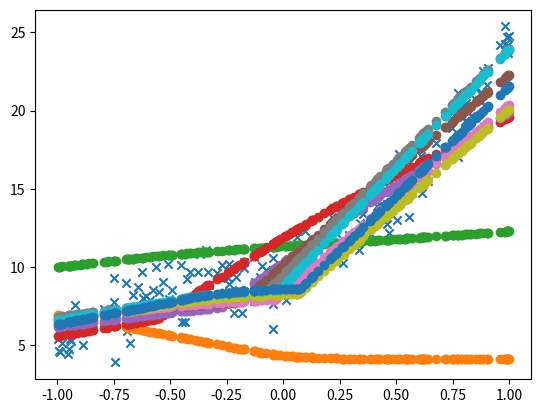

This chart was generated by the following Python code:
import numpy as np
import matplotlib.pyplot as plt


class MSE:
    def __call__(self, y_pred, y_true):
        self.y_pred = y_pred
        self.y_true = y_true

        return np.square((y_pred - y_true)).mean()
    
    def backward(self):
        n = self.y_true.shape[0]
        self.gradient = 2. * (self.y_pred - self.y_true) / n
        return self.gradient


class Linear:
    def __init__(self, input_dim, num_hidden=1):
        self.weights = np.random.randn(input_dim, num_hidden) * np.sqrt(2. / input_dim)
        self.bias = np.zeros(num_hidden)
    
    def __call__(self, x):
        self.x = x
        output = self.x @ self.weights + self.bias
        return output
    
    def backward(self, gradient):
        self.w_grad = self.x.T @ gradient
        self.b_grad = gradient.sum(axis=0)
        self.x_grad = gradient @ self.weights.T

        return self.x_grad
    
    def update(self, lr):
        self.weights = self.weights - lr * self.w_grad
        self.bias = self.bias - lr * self.b_grad


class ReLU:
    def __call__(self, inp):
        self.input = inp
        self.output = np.clip(self.input, 0, None)
        return self.output
    
    def backward(self, output_grad):
        self.input_grad = (self.input > 0) * output_grad
        return self.input_grad



'''
class MLP:
    def __init__(self, input_dim, num_hidden, num_layers=2):
        self.model = []
        
        self.model.append(Linear(input_dim, num_hidden))
        self.model.append(ReLU())

        if num_layers > 2:
            for _ in range(num_layers - 2):
                self.model.append(Linear(num_hidden, num_hidden))
                self.model.append(ReLU())
        
        self.model.append(Linear(num_hidden, 1))
    
    def __call__(self, x):
        t = x

        for block in self.model:
            t = block(t)
        return t
    
    def backward(self, output_grad):
        grad = output_grad

        for block in self.model[::-1]:
            grad = block.backward(grad)
        return grad
    
    def update(self, lr):
        for block in self.model[::-1]:
            block.update(lr)
'''

class Model:
  def __init__(self, input_dim, num_hidden):
    self.linear1 = Linear(input_dim, num_hidden)
    self.relu = ReLU()
    self.linear2 = Linear(num_hidden, 1)
  
  def __call__(self, x):
    return self.linear2(self.relu(self.linear1(x)))
  
  def backward(self, output_grad):
    linear2_grad = self.linear2.backward(output_grad)
    relu_grad = self.relu.backward(linear2_grad)
    linear1_grad = self.linear1.backward(relu_grad)
    return linear1_grad
  
  def update(self, lr):
    self.linear2.update(lr)
    self.linear1.update(lr)


n = 200
d = 1

x = np.random.uniform(-1, 1, (n, d))
weights_true = np.array([[5],])
bias_true = np.array([10])

y_true = np.power(x, 3) @ weights_true + np.square(x) @ weights_true + x @ weights_true+ bias_true + np.random.randn(n, d)
plt.scatter(x, y_true, marker='x')

loss = MSE()
model = Model(d, 10)
lr = 0.1
epochs = 50

for epoch in range(1, epochs + 1):
    y_pred = model(x)
    loss_value = loss(y_pred, y_true)

    if not epoch % 5:
        print(epoch, loss_value)
        plt.scatter(x, y_pred.squeeze())
    
    model.backward(loss.backward())
    model.update(lr)

plt.show()
